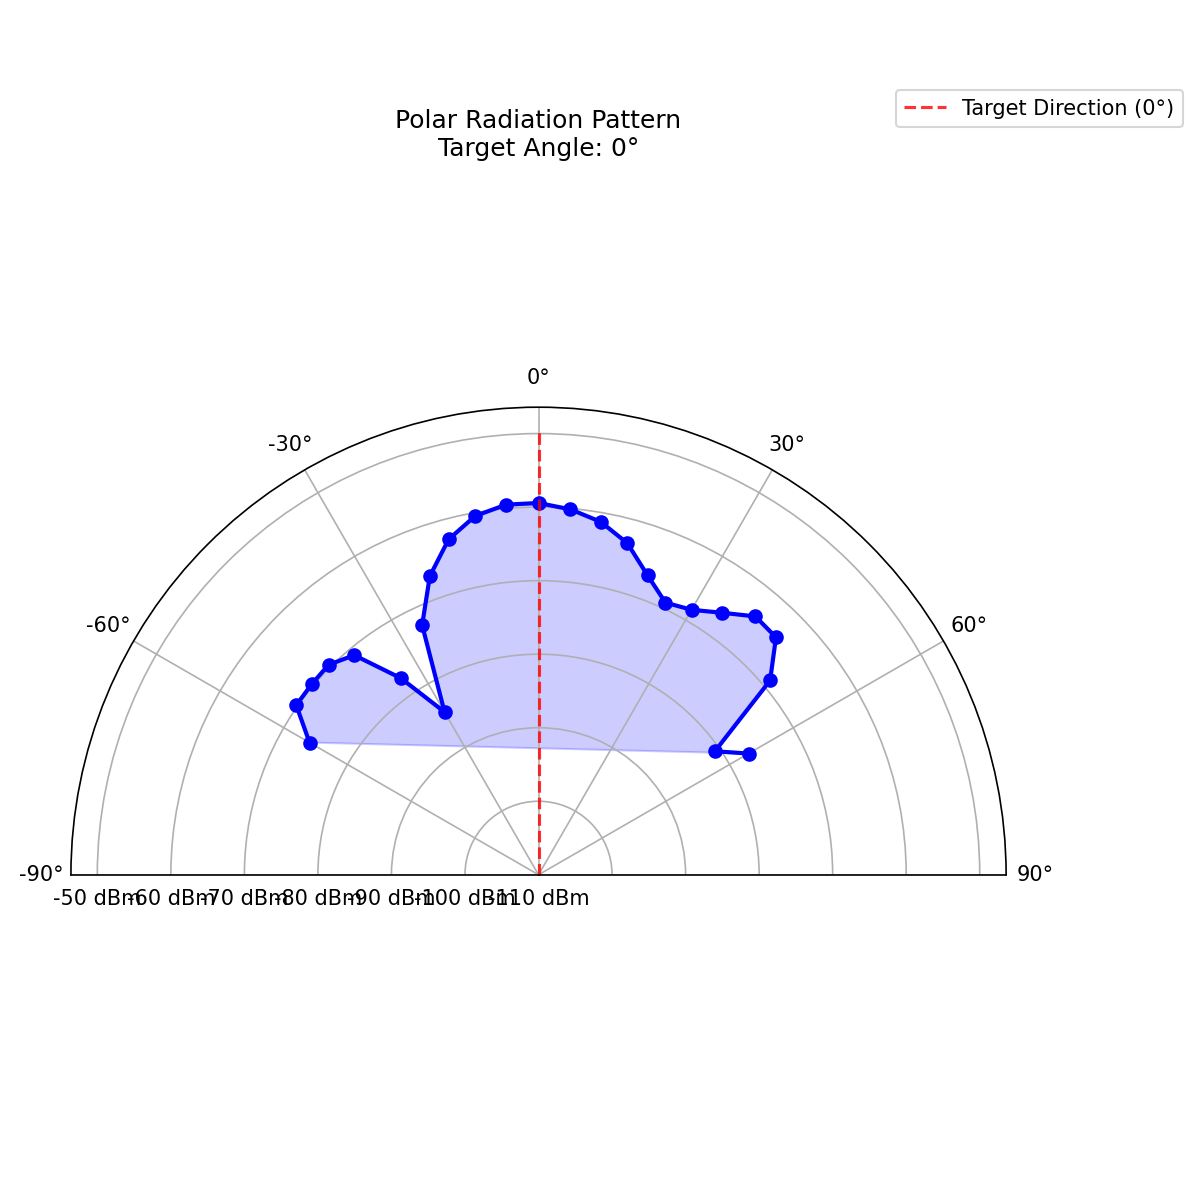

Source data for this figure (header and first rows):
Measurement_Angle, Power_dBm
-60, -74.04
-55, -69.78
-50, -69.71
-45, -69.62
-40, -71.01
-35, -77.36
-30, -84.44
-25, -72.55
-20, -66.78
-15, -62.77
-10, -60.45
-5, -59.47
0, -59.44
5, -60.12
10, -61.26
15, -63.32
20, -66.66
25, -69.16
30, -68.39
35, -66.5
40, -64.13
45, -64.33
50, -68.89
55, -80.72
60, -77.02
